Run: headless pygame with SDL's dummy video driver; simulated clock (each Clock.tick advances the game by its frame time, no real sleeping); random seed 0; keys injected as events and as key.get_pressed() state; no mouse input.
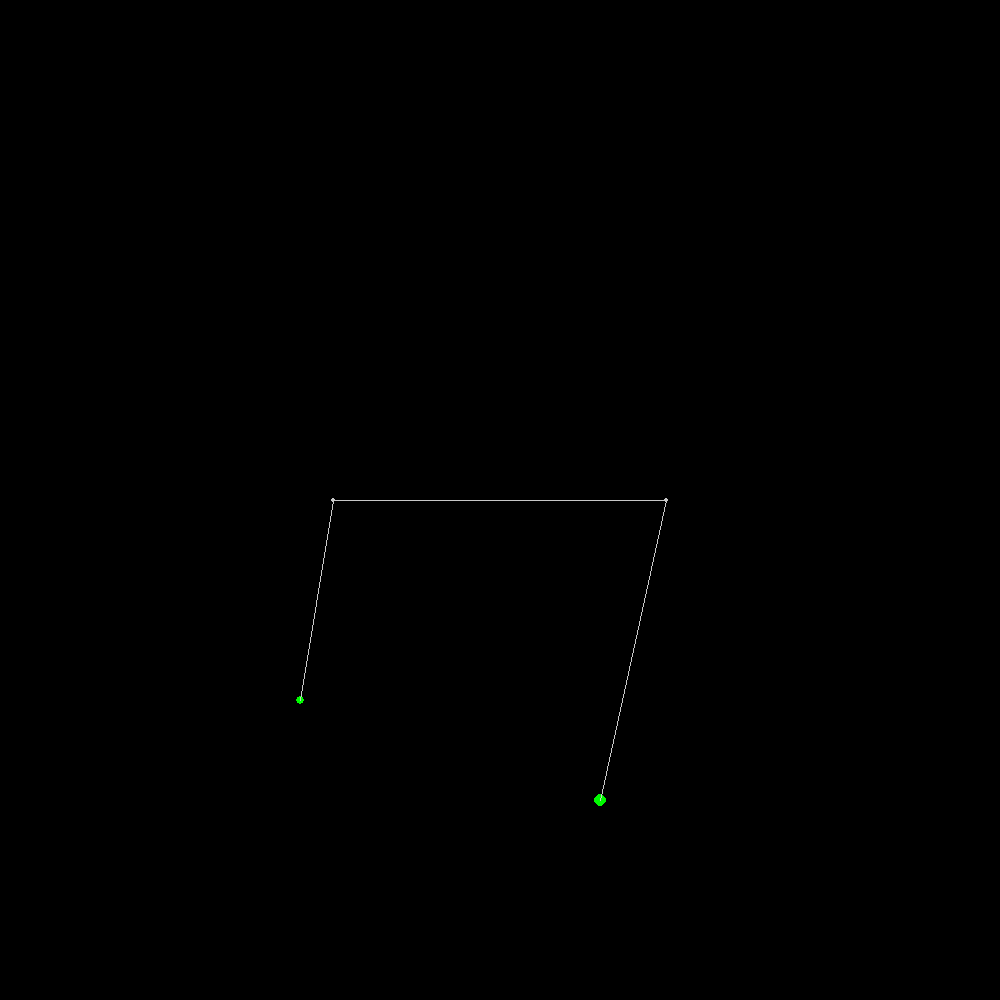
Frame 1 of 4 · flips 1–60 · no input
Frame 2 of 4 · flips 61–180 · tapped SPACE, RETURN · held RIGHT (→), D · screen unchanged from frame 1, image omitted
Frame 3 of 4 · flips 181–300 · held DOWN (↓), S · screen unchanged from frame 2, image omitted
Frame 4 of 4 · flips 301–420 · held LEFT (←), A, UP (↑), W · screen unchanged from frame 3, image omitted

The pygame program that drew these frames:

import pygame
from pygame.locals import *

class Mass:
    def __init__(self, location, mass):
        """Ball/mass for the weights,
        location is last known or initial location, tuple (x,y) coordinates
        mass: float or in.
        """
        self.location = location
        self.mass = mass
        self.radius = 4*mass**.5 # Radius proportional to mass for effect
        print(self.location)
        
    def render(self, screen):
        print('in render, location is:')
        print(self.location)
        pygame.draw.circle(screen, (0,250,0), self.location, self.radius)

    def update(self, location=None, mass=None):
        if location != None:
            self.location = location
        if mass != None:
            self.mass = mass

class Pulley:
    def __init__(self, location):
        """Pulley drawn for visual appeal, no purpose
        location (tuple) fixed
        """
        self.location = location
        self.radius = 2
        print(self.location)
        
    def render(self, screen):
        print('in render, location is:')
        print(self.location)
        pygame.draw.circle(screen, (200,200,200), self.location, self.radius)



class Simulation:
    def __init__(self):
        self.running = True
        self.size = self.WIDTH, self.HEIGHT = 1000,1000
        self.screen = pygame.display.set_mode(self.size)

    def on_init(self):
        pygame.init()
        pygame.mixer.init()
        self.clock = pygame.time.Clock()
        self.FPS = 30

    def object_init(self):
        self.pulleys = [Pulley((self.WIDTH/3,self.HEIGHT/2)),
            Pulley((self.WIDTH*2/3, self.HEIGHT/2))]
        self.masses = [Mass((300,700), 1),
                Mass((600,800), 3)]

    def on_loop(self):
        while self.running:
            self.clock.tick(self.FPS)
            for event in pygame.event.get():
                if event.type == pygame.QUIT:
                    self.running = False
            # update
            for mass in self.masses:
                mass.update()
            pygame.display.update()
            # draw / render
            self.screen.fill((0,0,0))
            for mass in self.masses:
                mass.render(self.screen)
            for pulley in self.pulleys:
                pulley.render(self.screen)

            # draw line connecting masses and pulleys
            points = [self.masses[0].location,
                    self.pulleys[0].location,
                    self.pulleys[1].location,
                    self.masses[1].location]
            pygame.draw.lines(self.screen, (200,200,200), False, points)

        pygame.quit()

    def execute(self):
        self.on_init()
        self.object_init()
        self.on_loop()

if __name__ == "__main__":
    simulation = Simulation()
    simulation.execute()
